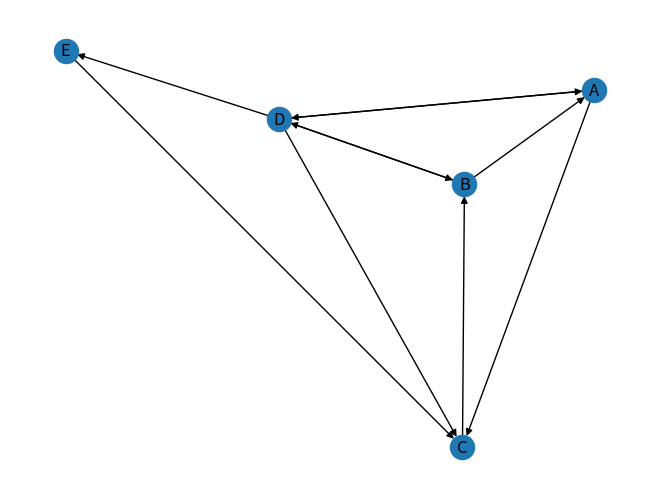

Generate this figure with matplotlib:
import numpy as np
import networkx as nx
import matplotlib.pyplot as plt

# Definir los nombres de los nodos
nombres_nodos = ['A', 'B', 'C', 'D', 'E']

# Definir la matriz inicial
matriz_inicial = np.array([
    [0, 0, 0.333333333, 0.5, 0],
    [0.5, 0, 0, 0.5, 0],
    [0, 0.5, 0, 0, 0],
    [0.5, 0.5, 0.333333333, 0, 1],
    [0, 0, 0.333333333, 0, 0]
])

# Crear un grafo dirigido
G = nx.DiGraph()

# Agregar nodos al grafo
for i, nombre in enumerate(nombres_nodos):
    G.add_node(nombre)

# Agregar arcos al grafo según la matriz inicial
for i in range(matriz_inicial.shape[0]):
    for j in range(matriz_inicial.shape[1]):
        if matriz_inicial[i, j] != 0:
            G.add_edge(nombres_nodos[i], nombres_nodos[j], weight=matriz_inicial[i, j])

# Dibujar el grafo con etiquetas de nodos y flechas
pos = nx.spring_layout(G)
nx.draw(G, pos, with_labels=True, arrows=True)
plt.show()


# Definir la matriz de transiciones
matriz_transiciones = np.array([0.2, 0.2, 0.2, 0.2, 0.2])

# Función objetivo para el método de Newton-Raphson
def diferencia_matriz(matriz_nueva, matriz_anterior):
    return np.max(np.abs(matriz_nueva - matriz_anterior))

# Tolerancia para detener las iteraciones
tolerancia = 0.000001
# Calcular el resultado para la primera iteración
matriz_resultante = np.sum(matriz_inicial * matriz_transiciones, axis=1)

# Imprimir la matriz resultante inicial
print("Matriz resultante inicial:")
print(matriz_resultante)
suma = np.sum(matriz_resultante)
print("total= ", suma)

# Inicializar la variable de diferencia
diferencia = np.inf  # Inicializar la diferencia como infinito para comenzar el bucle

# Iterar usando un bucle while hasta que la diferencia sea menor o igual a la tolerancia
iteracion = 0
while diferencia > tolerancia:
    matriz_nueva = np.sum(matriz_inicial * matriz_resultante[:, None], axis=1)

    # Imprimir la matriz nueva en cada iteración
    suma_total = np.sum(matriz_nueva)
    matriz_nueva_normalizada = matriz_nueva / suma_total

    # Imprimir la matriz nueva normalizada
    print(f'\nIteración {iteracion+1}:')
    print(matriz_nueva_normalizada)
    print("total= ", np.sum(matriz_nueva_normalizada))

    # Calcular la diferencia entre la matriz anterior y la nueva
    for i in range(len(matriz_nueva)):
        diferencia = np.abs(matriz_nueva_normalizada[i] - matriz_resultante[i])
        if diferencia <= tolerancia:
            print(diferencia)
            break

    # Actualizar la matriz resultante para la siguiente iteración
    matriz_resultante = matriz_nueva_normalizada
    iteracion += 1

print(f'\nSe detuvo la iteración en la {iteracion}-ésima iteración porque la diferencia es menor o igual a la tolerancia ({tolerancia}).')
